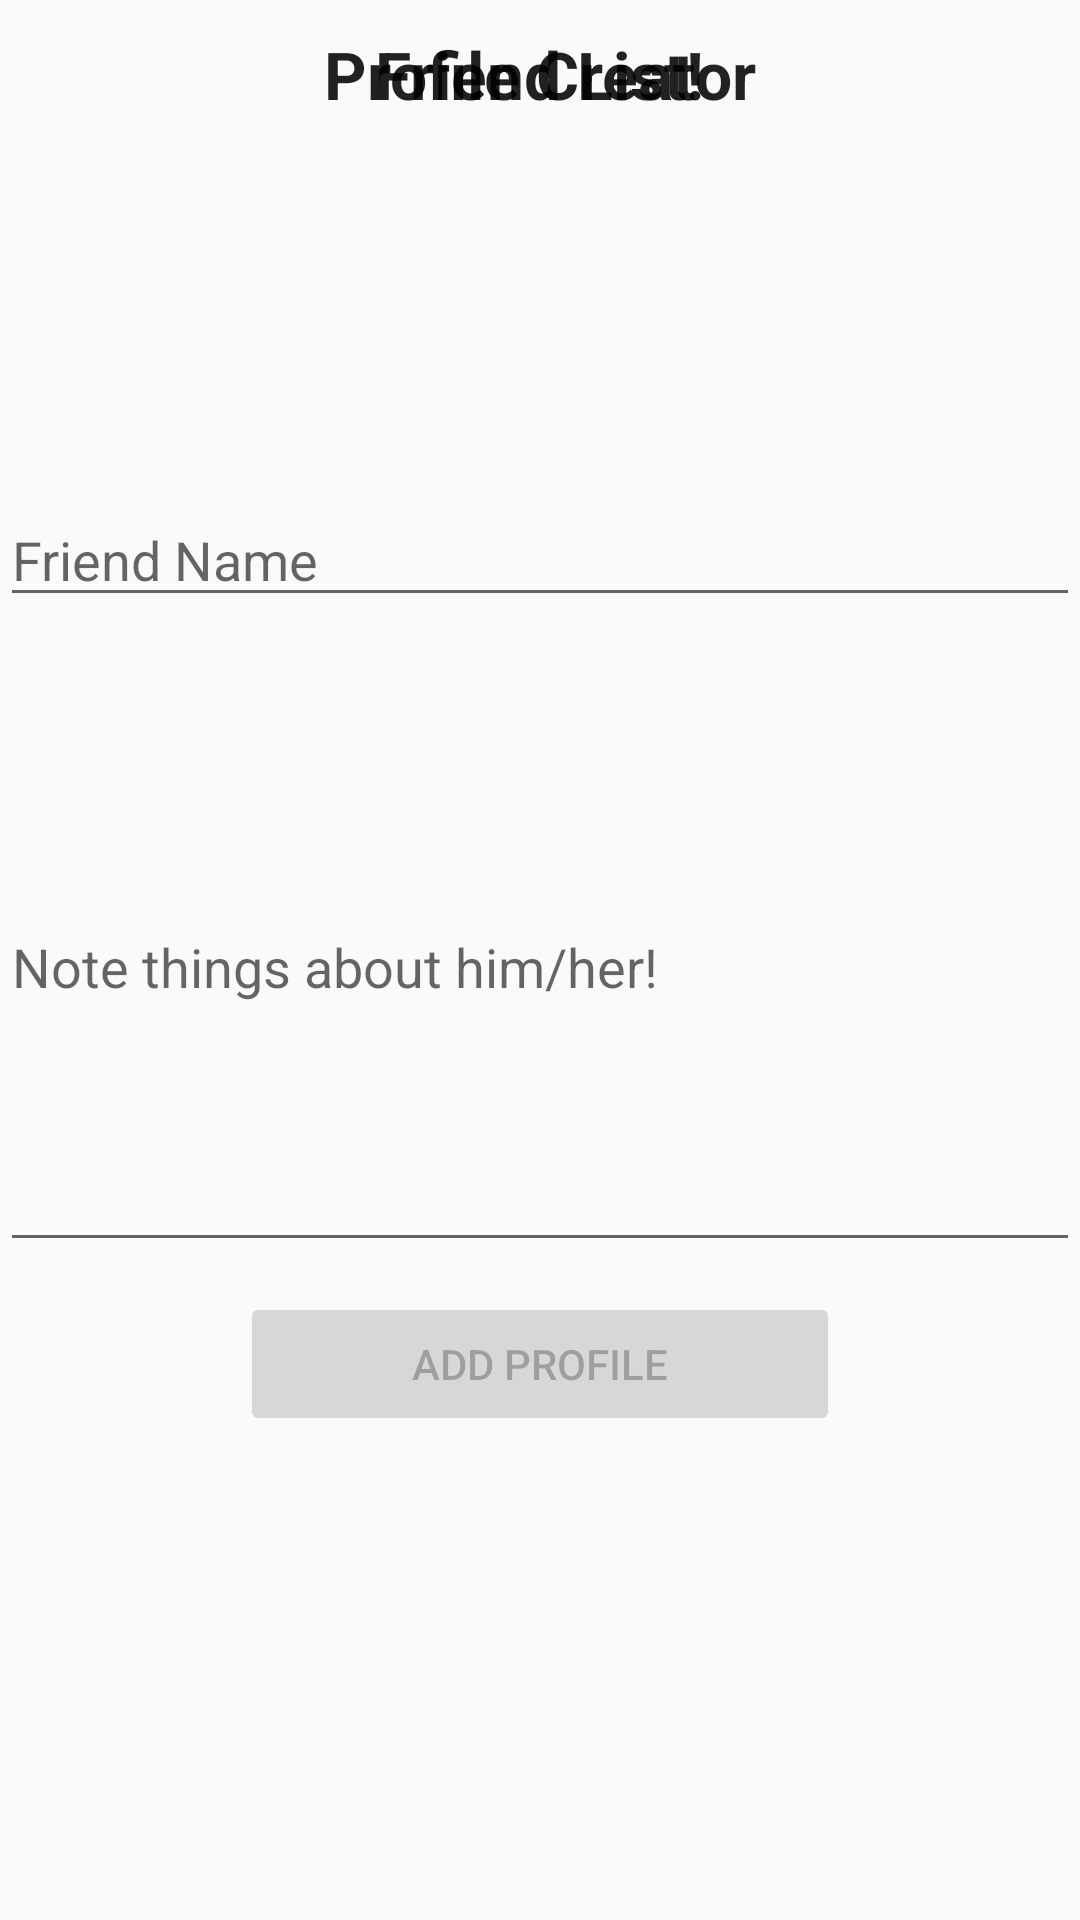

Reconstruct the res/layout file that produces this screen, plus the resources it refers to.
<!-- AndroidManifest.xml: application theme AppTheme -->
<!-- res/layout/activity_home.xml -->
<LinearLayout xmlns:android="http://schemas.android.com/apk/res/android"
    xmlns:tools="http://schemas.android.com/tools"
    android:layout_width="match_parent"
    android:layout_height="match_parent"
    tools:context=".HomeActivity"
    android:weightSum="1"
    android:orientation="vertical">

    <TabHost
        android:layout_width="fill_parent"
        android:layout_height="wrap_content"
        android:id="@+id/tabHost"
        android:layout_gravity="center_horizontal">

        <LinearLayout
            android:layout_width="match_parent"
            android:layout_height="match_parent"
            android:orientation="vertical">

            <TabWidget
                android:id="@android:id/tabs"
                android:layout_width="match_parent"
                android:layout_height="wrap_content"></TabWidget>

            <FrameLayout
                android:id="@android:id/tabcontent"
                android:layout_width="match_parent"
                android:layout_height="match_parent">

                <LinearLayout
                    android:layout_width="match_parent"
                    android:layout_height="match_parent"
                    android:orientation="vertical"
                    android:weightSum="1"
                    android:id="@+id/tProfiler">

                    <TextView
                        android:layout_width="wrap_content"
                        android:layout_height="wrap_content"
                        android:textAppearance="?android:attr/textAppearanceLarge"
                        android:text="Profile Creator"
                        android:id="@+id/tvProfilerTitle"
                        android:layout_gravity="center_horizontal"
                        android:layout_marginTop="10dp"
                        android:textStyle="bold" />

                    <ImageView
                        android:layout_width="100dp"
                        android:layout_height="100dp"
                        android:id="@+id/ivSetProfileImage"
                        android:layout_gravity="center_horizontal"
                        android:layout_marginTop="10dp"
                        android:src="@drawable/no_user" />

                    <EditText
                        android:layout_width="fill_parent"
                        android:layout_height="wrap_content"
                        android:inputType="textPersonName"
                        android:ems="10"
                        android:id="@+id/etName"
                        android:layout_gravity="center"
                        android:layout_marginTop="15dp"
                        android:hint="Friend Name" />

                    <EditText
                        android:layout_width="match_parent"
                        android:layout_height="200dp"
                        android:id="@+id/etNotes"
                        android:layout_gravity="center"
                        android:layout_marginTop="15dp"
                        android:layout_weight="2.08"
                        android:hint="Note things about him/her!" />

                    <Button
                        android:layout_width="200dp"
                        android:layout_height="wrap_content"
                        android:text="Add Profile"
                        android:id="@+id/bAddProfile"
                        android:layout_gravity="center"
                        android:layout_marginTop="10dp"
                        android:enabled="false" />
                </LinearLayout>

                <LinearLayout
                    android:id="@+id/tFriendList"
                    android:layout_width="match_parent"
                    android:layout_height="match_parent"
                    android:orientation="vertical">

                    <TextView
                        android:layout_width="wrap_content"
                        android:layout_height="wrap_content"
                        android:textAppearance="?android:attr/textAppearanceLarge"
                        android:text="Friend List!"
                        android:id="@+id/tvFriendList"
                        android:layout_gravity="center_horizontal"
                        android:layout_marginTop="10dp"
                        android:textStyle="bold" />

                    <ListView
                        android:layout_width="wrap_content"
                        android:layout_height="wrap_content"
                        android:id="@+id/lvProfileList"
                        android:layout_weight="4.35"
                        android:layout_gravity="center"
                        android:headerDividersEnabled="false" />
                </LinearLayout>

            </FrameLayout>
        </LinearLayout>
    </TabHost>

</LinearLayout>
<!-- resources referenced by this layout -->
<resources>
  <style name="AppTheme" parent="Base.Theme.AppCompat.Light.DarkActionBar">
          <item name="colorPrimary">@color/primaryColor</item>
          
      </style>
  <color name="primaryColor">#4CAF50</color>
</resources>
